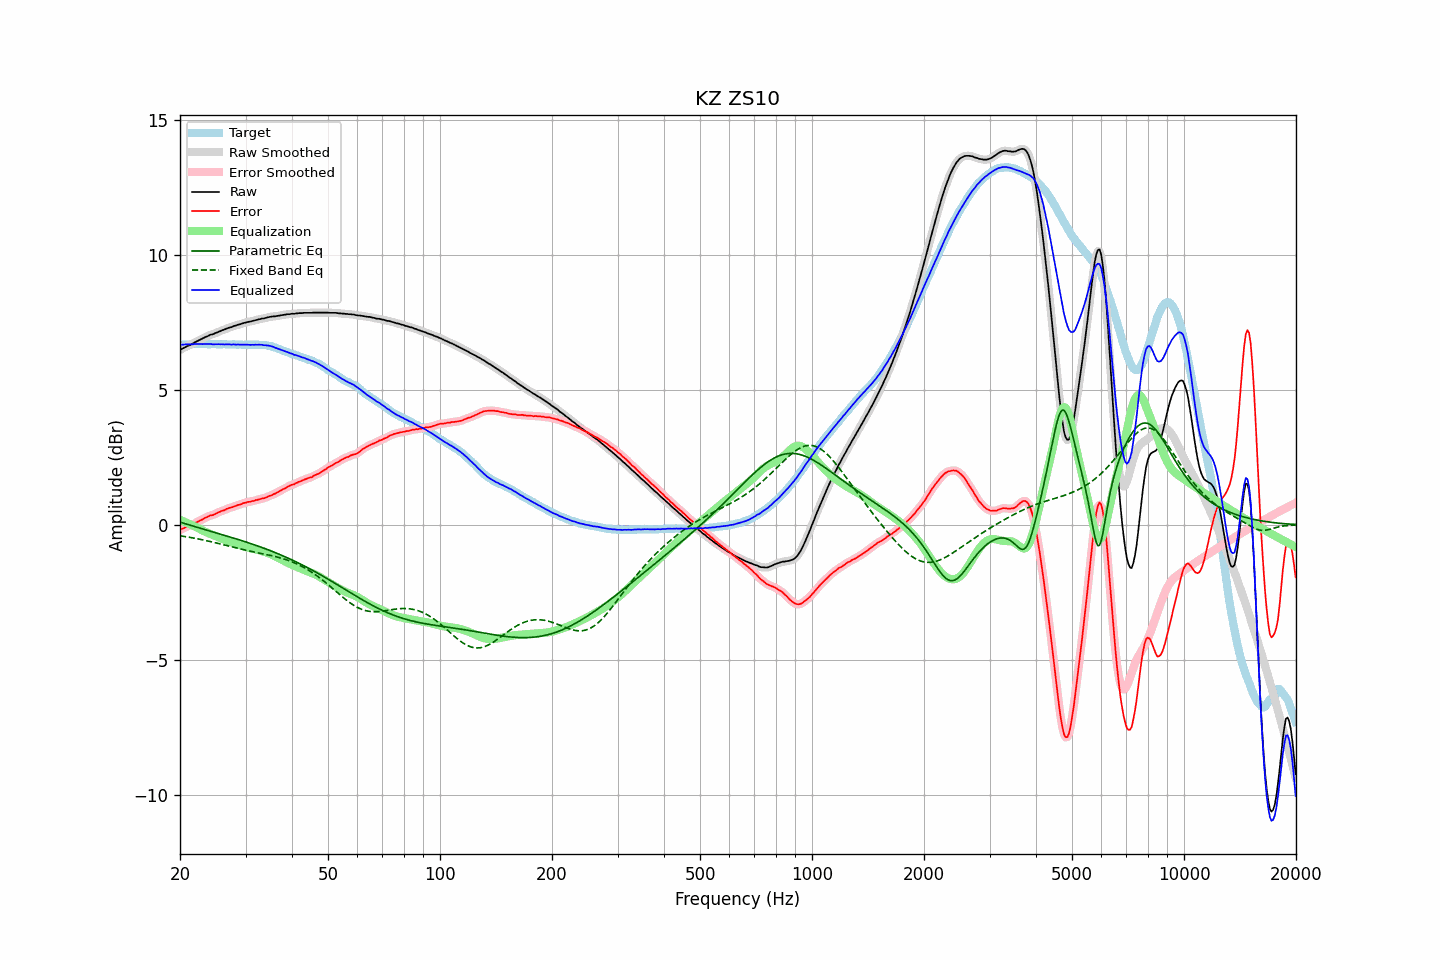

The data file committed next to this chart (first rows):
frequency, raw, error, smoothed, error_smoothed, equalization, parametric_eq, fixed_band_eq, equalized_raw, equalized_smoothed, target
20.00, 6.48, -0.19, 6.48, -0.19, 0.18, 0.10, -0.41, 6.66, 6.66, 6.67
20.20, 6.52, -0.15, 6.52, -0.16, 0.16, 0.08, -0.42, 6.68, 6.67, 6.67
20.40, 6.55, -0.13, 6.55, -0.13, 0.13, 0.06, -0.42, 6.68, 6.68, 6.68
20.61, 6.58, -0.10, 6.58, -0.10, 0.11, 0.05, -0.43, 6.69, 6.69, 6.68
20.81, 6.61, -0.07, 6.61, -0.07, 0.08, 0.03, -0.44, 6.69, 6.69, 6.68
21.02, 6.64, -0.04, 6.64, -0.05, 0.06, 0.01, -0.45, 6.69, 6.69, 6.68
21.23, 6.66, -0.03, 6.66, -0.03, 0.03, -0.01, -0.46, 6.69, 6.69, 6.69
21.44, 6.69, -0.01, 6.69, -0.01, 0.00, -0.03, -0.47, 6.69, 6.69, 6.70
21.66, 6.72, 0.02, 6.72, 0.02, -0.03, -0.04, -0.48, 6.69, 6.70, 6.70
21.87, 6.76, 0.05, 6.76, 0.05, -0.05, -0.06, -0.50, 6.71, 6.70, 6.71
22.09, 6.79, 0.09, 6.79, 0.08, -0.08, -0.08, -0.51, 6.71, 6.71, 6.70
22.31, 6.82, 0.11, 6.82, 0.12, -0.11, -0.10, -0.52, 6.71, 6.71, 6.71
22.54, 6.85, 0.15, 6.85, 0.14, -0.14, -0.11, -0.53, 6.70, 6.70, 6.70
22.76, 6.88, 0.17, 6.88, 0.17, -0.18, -0.13, -0.54, 6.70, 6.70, 6.71
22.99, 6.91, 0.20, 6.91, 0.21, -0.21, -0.15, -0.56, 6.70, 6.70, 6.71
23.22, 6.94, 0.24, 6.94, 0.24, -0.24, -0.17, -0.57, 6.70, 6.70, 6.70
23.45, 6.97, 0.27, 6.96, 0.27, -0.27, -0.18, -0.58, 6.70, 6.70, 6.70
23.69, 6.99, 0.29, 6.99, 0.30, -0.29, -0.20, -0.59, 6.70, 6.70, 6.70
23.92, 7.02, 0.32, 7.02, 0.32, -0.32, -0.22, -0.61, 6.70, 6.70, 6.69
24.16, 7.05, 0.35, 7.04, 0.34, -0.34, -0.24, -0.62, 6.71, 6.70, 6.69
24.40, 7.06, 0.35, 7.06, 0.36, -0.37, -0.25, -0.63, 6.69, 6.70, 6.70
24.65, 7.08, 0.38, 7.08, 0.38, -0.39, -0.27, -0.65, 6.69, 6.69, 6.70
24.89, 7.11, 0.41, 7.10, 0.41, -0.41, -0.29, -0.66, 6.70, 6.69, 6.70
25.14, 7.13, 0.44, 7.13, 0.44, -0.44, -0.31, -0.68, 6.69, 6.69, 6.69
25.39, 7.16, 0.47, 7.16, 0.47, -0.46, -0.32, -0.69, 6.70, 6.70, 6.69
25.65, 7.18, 0.49, 7.18, 0.49, -0.49, -0.34, -0.71, 6.69, 6.70, 6.69
25.91, 7.21, 0.52, 7.20, 0.51, -0.51, -0.36, -0.72, 6.70, 6.69, 6.69
26.16, 7.23, 0.53, 7.23, 0.53, -0.54, -0.38, -0.74, 6.69, 6.69, 6.70
26.43, 7.25, 0.55, 7.25, 0.56, -0.56, -0.39, -0.75, 6.69, 6.69, 6.70
26.69, 7.28, 0.59, 7.28, 0.59, -0.59, -0.41, -0.77, 6.69, 6.69, 6.69
26.96, 7.30, 0.61, 7.30, 0.61, -0.61, -0.43, -0.78, 6.69, 6.69, 6.69
27.23, 7.32, 0.63, 7.32, 0.63, -0.63, -0.45, -0.80, 6.69, 6.69, 6.68
27.50, 7.33, 0.65, 7.34, 0.65, -0.65, -0.47, -0.81, 6.68, 6.69, 6.68
27.77, 7.36, 0.67, 7.35, 0.67, -0.67, -0.48, -0.83, 6.69, 6.68, 6.69
28.05, 7.38, 0.69, 7.38, 0.69, -0.69, -0.50, -0.84, 6.69, 6.68, 6.69
28.33, 7.39, 0.71, 7.40, 0.71, -0.71, -0.52, -0.86, 6.68, 6.68, 6.68
28.62, 7.42, 0.74, 7.41, 0.73, -0.73, -0.54, -0.87, 6.69, 6.68, 6.68
28.90, 7.43, 0.74, 7.43, 0.75, -0.75, -0.56, -0.89, 6.68, 6.68, 6.69
29.19, 7.45, 0.76, 7.45, 0.77, -0.77, -0.58, -0.90, 6.68, 6.68, 6.69
29.48, 7.47, 0.79, 7.47, 0.79, -0.79, -0.60, -0.91, 6.68, 6.68, 6.67
29.78, 7.49, 0.82, 7.49, 0.81, -0.81, -0.61, -0.93, 6.68, 6.68, 6.67
30.08, 7.50, 0.82, 7.50, 0.83, -0.82, -0.63, -0.94, 6.67, 6.68, 6.68
30.38, 7.52, 0.85, 7.51, 0.84, -0.84, -0.65, -0.96, 6.68, 6.68, 6.67
30.68, 7.53, 0.85, 7.53, 0.85, -0.85, -0.67, -0.97, 6.67, 6.67, 6.68
30.99, 7.54, 0.86, 7.54, 0.87, -0.87, -0.69, -0.98, 6.67, 6.67, 6.68
31.30, 7.56, 0.88, 7.56, 0.88, -0.88, -0.71, -0.99, 6.68, 6.67, 6.67
31.61, 7.57, 0.89, 7.57, 0.89, -0.90, -0.73, -1.01, 6.67, 6.67, 6.68
31.93, 7.59, 0.92, 7.59, 0.91, -0.91, -0.75, -1.02, 6.68, 6.68, 6.67
32.24, 7.60, 0.92, 7.60, 0.92, -0.92, -0.78, -1.03, 6.67, 6.68, 6.68
32.57, 7.62, 0.94, 7.62, 0.94, -0.94, -0.80, -1.04, 6.68, 6.68, 6.68
32.89, 7.63, 0.96, 7.63, 0.96, -0.95, -0.82, -1.06, 6.67, 6.68, 6.67
33.22, 7.65, 0.98, 7.64, 0.97, -0.97, -0.84, -1.07, 6.68, 6.67, 6.67
33.55, 7.65, 0.98, 7.65, 0.99, -0.99, -0.86, -1.08, 6.66, 6.66, 6.67
33.89, 7.67, 1.00, 7.67, 1.00, -1.01, -0.88, -1.09, 6.66, 6.66, 6.67
34.23, 7.68, 1.03, 7.68, 1.03, -1.03, -0.91, -1.10, 6.65, 6.65, 6.65
34.57, 7.70, 1.06, 7.70, 1.05, -1.05, -0.93, -1.12, 6.65, 6.64, 6.64
34.92, 7.71, 1.08, 7.71, 1.08, -1.08, -0.95, -1.13, 6.63, 6.63, 6.63
35.27, 7.72, 1.09, 7.72, 1.10, -1.10, -0.98, -1.14, 6.62, 6.62, 6.62
35.62, 7.73, 1.14, 7.72, 1.13, -1.13, -1.00, -1.16, 6.60, 6.60, 6.59
35.97, 7.73, 1.15, 7.73, 1.16, -1.16, -1.02, -1.17, 6.57, 6.57, 6.58
... 635 more rows
